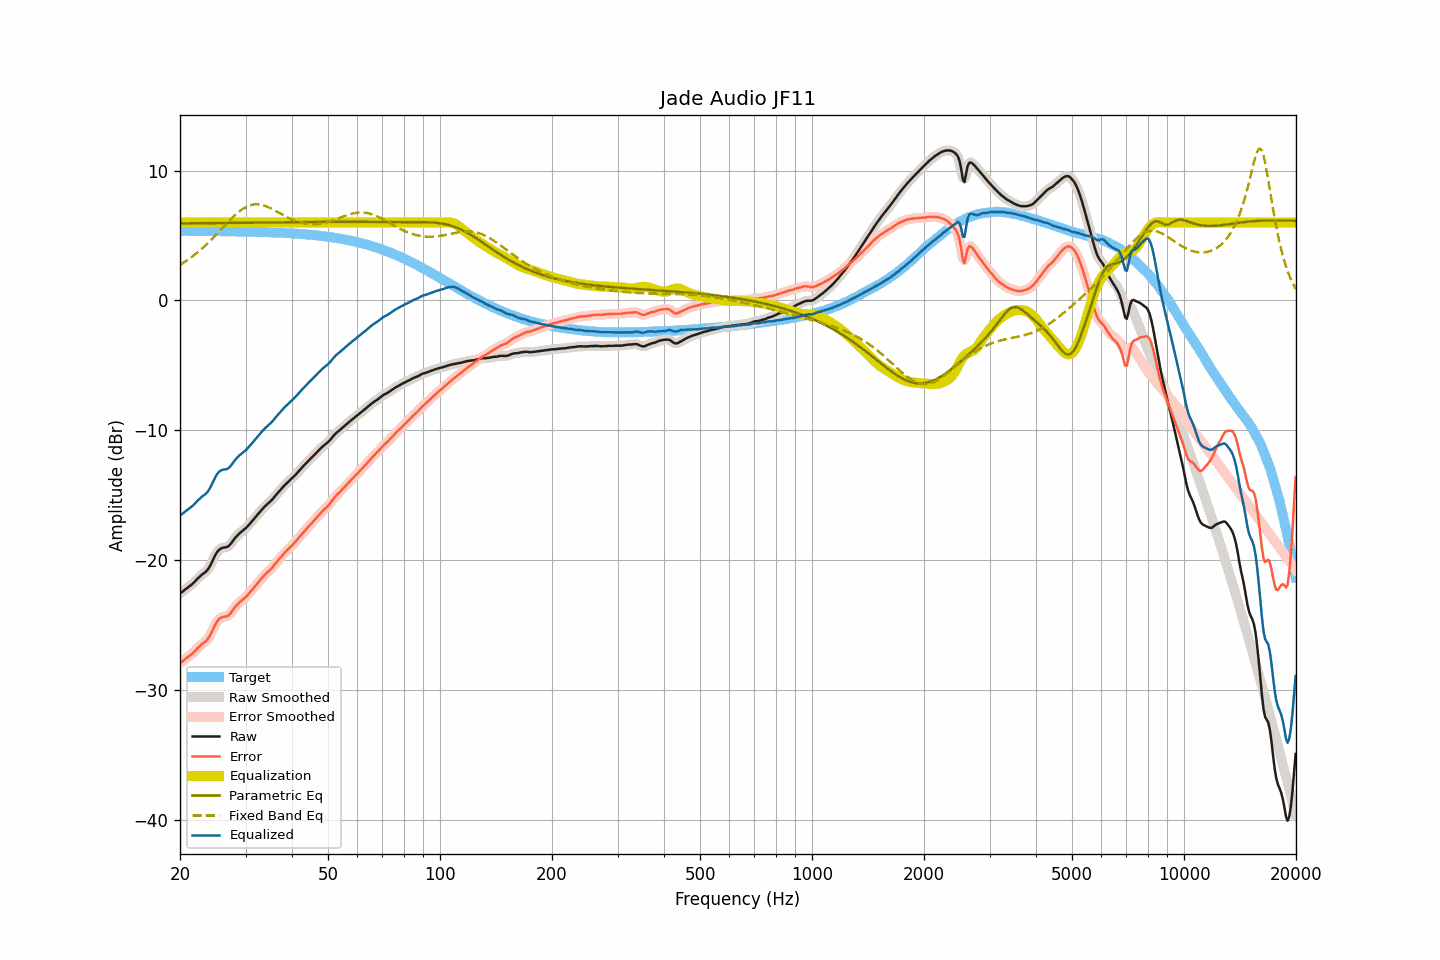

The data file committed next to this chart (first rows):
frequency, raw, smoothed, error, error_smoothed, equalization, parametric_eq, fixed_band_eq, equalized_raw, equalized_smoothed, target
20.00, -22.54, -22.54, -27.89, -27.90, 6.00, 5.93, 2.73, -16.54, -16.54, 5.35
20.20, -22.46, -22.45, -27.81, -27.80, 6.00, 5.93, 2.81, -16.46, -16.45, 5.35
20.40, -22.37, -22.36, -27.72, -27.71, 6.00, 5.93, 2.89, -16.37, -16.36, 5.35
20.61, -22.26, -22.27, -27.61, -27.62, 6.00, 5.93, 2.97, -16.26, -16.27, 5.35
20.81, -22.17, -22.17, -27.52, -27.52, 6.00, 5.93, 3.05, -16.17, -16.17, 5.35
21.02, -22.08, -22.08, -27.43, -27.43, 6.00, 5.93, 3.14, -16.08, -16.08, 5.35
21.23, -21.99, -21.99, -27.34, -27.34, 6.00, 5.93, 3.23, -15.99, -15.99, 5.35
21.44, -21.89, -21.89, -27.24, -27.24, 6.00, 5.94, 3.32, -15.89, -15.89, 5.35
21.66, -21.78, -21.78, -27.13, -27.12, 6.00, 5.94, 3.41, -15.78, -15.78, 5.35
21.87, -21.66, -21.65, -27.00, -27.00, 6.00, 5.94, 3.51, -15.66, -15.65, 5.35
22.09, -21.53, -21.53, -26.87, -26.87, 6.00, 5.94, 3.61, -15.53, -15.53, 5.35
22.31, -21.40, -21.40, -26.74, -26.74, 6.00, 5.94, 3.71, -15.40, -15.40, 5.35
22.54, -21.28, -21.27, -26.62, -26.62, 6.00, 5.94, 3.81, -15.28, -15.27, 5.35
22.76, -21.16, -21.16, -26.50, -26.51, 6.00, 5.94, 3.92, -15.16, -15.16, 5.34
22.99, -21.06, -21.07, -26.40, -26.41, 6.00, 5.94, 4.03, -15.06, -15.07, 5.34
23.22, -20.98, -20.97, -26.32, -26.32, 6.00, 5.95, 4.15, -14.98, -14.97, 5.34
23.45, -20.88, -20.88, -26.22, -26.22, 6.00, 5.95, 4.26, -14.88, -14.88, 5.34
23.69, -20.75, -20.75, -26.09, -26.09, 6.00, 5.95, 4.38, -14.75, -14.75, 5.34
23.92, -20.58, -20.57, -25.91, -25.91, 6.00, 5.95, 4.50, -14.58, -14.57, 5.34
24.16, -20.36, -20.35, -25.69, -25.69, 6.00, 5.95, 4.62, -14.36, -14.35, 5.34
24.40, -20.09, -20.10, -25.43, -25.43, 6.00, 5.95, 4.74, -14.09, -14.10, 5.34
24.65, -19.84, -19.84, -25.18, -25.17, 6.00, 5.95, 4.87, -13.84, -13.84, 5.34
24.89, -19.58, -19.59, -24.92, -24.92, 6.00, 5.95, 5.00, -13.58, -13.59, 5.33
25.14, -19.38, -19.38, -24.71, -24.71, 6.00, 5.96, 5.13, -13.38, -13.38, 5.33
25.39, -19.22, -19.22, -24.55, -24.55, 6.00, 5.96, 5.26, -13.22, -13.22, 5.33
25.65, -19.12, -19.12, -24.45, -24.45, 6.00, 5.96, 5.39, -13.12, -13.12, 5.33
25.91, -19.05, -19.05, -24.38, -24.38, 6.00, 5.96, 5.52, -13.05, -13.05, 5.33
26.16, -19.02, -19.02, -24.34, -24.35, 6.00, 5.96, 5.65, -13.02, -13.02, 5.33
26.43, -19.00, -19.00, -24.32, -24.33, 6.00, 5.96, 5.79, -13.00, -13.00, 5.33
26.69, -18.98, -18.97, -24.30, -24.30, 6.00, 5.96, 5.92, -12.98, -12.97, 5.32
26.96, -18.92, -18.91, -24.24, -24.23, 6.00, 5.96, 6.05, -12.92, -12.91, 5.32
27.23, -18.81, -18.80, -24.13, -24.12, 6.00, 5.97, 6.17, -12.81, -12.80, 5.32
27.50, -18.66, -18.66, -23.98, -23.97, 6.00, 5.97, 6.30, -12.66, -12.66, 5.32
27.77, -18.49, -18.49, -23.80, -23.80, 6.00, 5.97, 6.42, -12.49, -12.49, 5.32
28.05, -18.32, -18.32, -23.63, -23.64, 6.00, 5.97, 6.54, -12.32, -12.32, 5.31
28.33, -18.17, -18.17, -23.48, -23.48, 6.00, 5.97, 6.65, -12.17, -12.17, 5.31
28.62, -18.04, -18.04, -23.35, -23.35, 6.00, 5.97, 6.76, -12.04, -12.04, 5.31
28.90, -17.92, -17.92, -23.22, -23.23, 6.00, 5.98, 6.86, -11.92, -11.92, 5.31
29.19, -17.82, -17.82, -23.12, -23.13, 6.00, 5.98, 6.95, -11.82, -11.82, 5.31
29.48, -17.73, -17.72, -23.03, -23.03, 6.00, 5.98, 7.04, -11.73, -11.72, 5.30
29.78, -17.63, -17.62, -22.93, -22.92, 6.00, 5.98, 7.12, -11.63, -11.62, 5.30
30.08, -17.51, -17.51, -22.81, -22.81, 6.00, 5.98, 7.19, -11.51, -11.51, 5.30
30.38, -17.38, -17.38, -22.67, -22.68, 6.00, 5.98, 7.25, -11.38, -11.38, 5.29
30.68, -17.25, -17.24, -22.54, -22.54, 6.00, 5.98, 7.30, -11.25, -11.24, 5.29
30.99, -17.10, -17.10, -22.39, -22.39, 6.00, 5.99, 7.34, -11.10, -11.10, 5.29
31.30, -16.95, -16.95, -22.24, -22.24, 6.00, 5.99, 7.37, -10.95, -10.95, 5.29
31.61, -16.80, -16.80, -22.08, -22.08, 6.00, 5.99, 7.39, -10.80, -10.80, 5.28
31.93, -16.66, -16.65, -21.94, -21.93, 6.00, 5.99, 7.40, -10.66, -10.65, 5.28
32.24, -16.51, -16.51, -21.78, -21.79, 6.00, 5.99, 7.40, -10.51, -10.51, 5.28
32.57, -16.37, -16.37, -21.64, -21.64, 6.00, 5.99, 7.39, -10.37, -10.37, 5.27
32.89, -16.23, -16.22, -21.50, -21.49, 6.00, 6.00, 7.38, -10.23, -10.22, 5.27
33.22, -16.09, -16.08, -21.35, -21.35, 6.00, 6.00, 7.35, -10.09, -10.08, 5.27
33.55, -15.95, -15.95, -21.21, -21.21, 6.00, 6.00, 7.32, -9.95, -9.95, 5.26
33.89, -15.82, -15.82, -21.08, -21.08, 6.00, 6.00, 7.27, -9.82, -9.82, 5.26
34.23, -15.71, -15.71, -20.96, -20.96, 6.00, 6.00, 7.23, -9.71, -9.71, 5.25
34.57, -15.61, -15.61, -20.86, -20.85, 6.00, 6.00, 7.17, -9.61, -9.61, 5.25
34.92, -15.50, -15.49, -20.74, -20.74, 6.00, 6.01, 7.12, -9.50, -9.49, 5.24
35.27, -15.37, -15.36, -20.61, -20.60, 6.00, 6.01, 7.06, -9.37, -9.36, 5.24
35.62, -15.22, -15.22, -20.45, -20.45, 6.00, 6.01, 6.99, -9.22, -9.22, 5.23
35.97, -15.07, -15.07, -20.30, -20.30, 6.00, 6.01, 6.93, -9.07, -9.07, 5.23
... 635 more rows
